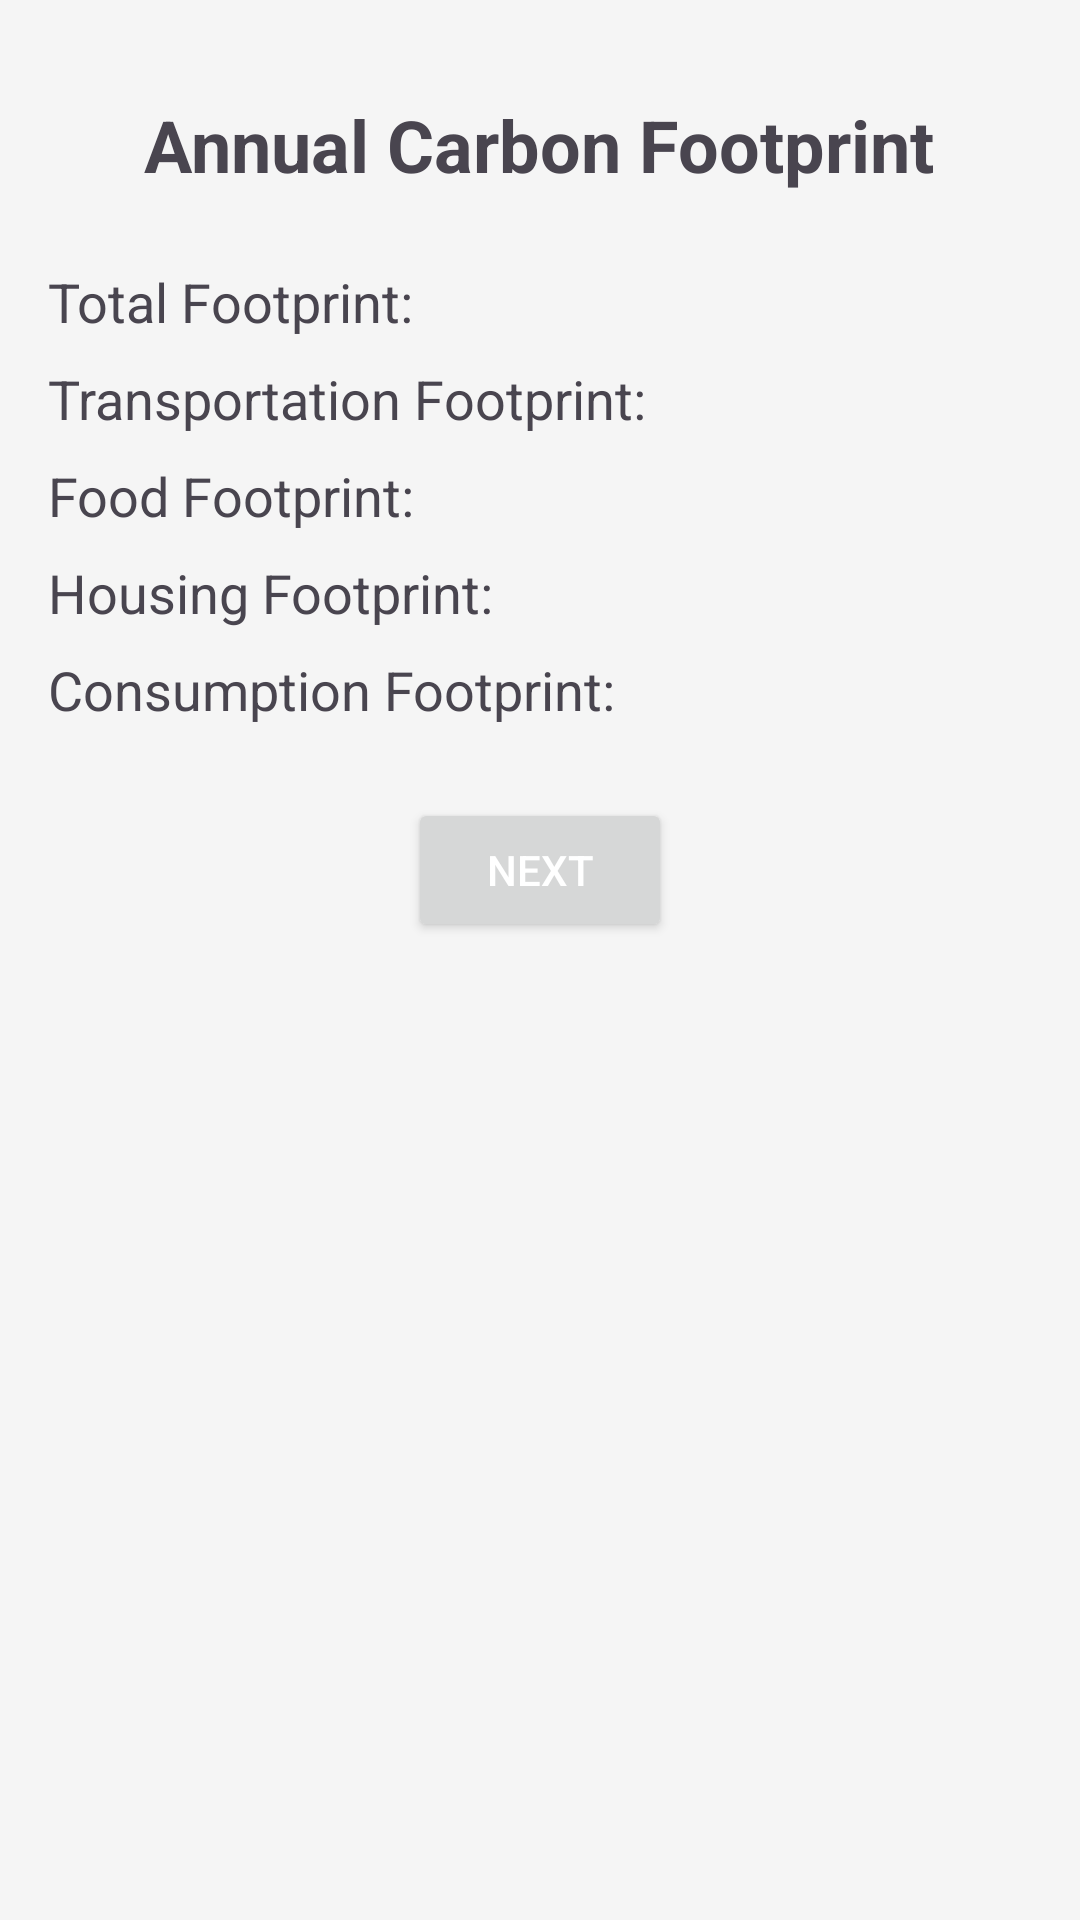

Write the Android layout XML for this screen, with the resource values it uses.
<!-- AndroidManifest.xml: application theme Theme.CSCB07project -->
<!-- res/layout/activity_display_result.xml -->
<?xml version="1.0" encoding="utf-8"?>
<ScrollView xmlns:android="http://schemas.android.com/apk/res/android"
    xmlns:tools="http://schemas.android.com/tools"
    android:id="@+id/main"
    android:layout_width="match_parent"
    android:layout_height="match_parent"
    android:padding="16dp"
    android:background="#F5F5F5"
    tools:context=".DisplayResultActivity">

    <LinearLayout
        android:layout_width="match_parent"
        android:layout_height="wrap_content"
        android:orientation="vertical">

        <TextView
            android:id="@+id/tv_title"
            android:layout_width="wrap_content"
            android:layout_height="wrap_content"
            android:text="Annual Carbon Footprint"
            android:textSize="24sp"
            android:textStyle="bold"
            android:gravity="center"
            android:layout_gravity="center"
            android:padding="16dp" />

        <LinearLayout
            android:layout_width="wrap_content"
            android:layout_height="wrap_content"
            android:orientation="horizontal"
            android:gravity="center_vertical"
            android:layout_marginTop="8dp">

            <TextView
                android:id="@+id/totalFootprintText"
                android:layout_width="wrap_content"
                android:layout_height="wrap_content"
                android:text="Total Footprint:"
                android:textSize="18sp"
                android:layout_marginEnd="8dp" />

            <TextView
                android:id="@+id/totalValue"
                android:layout_width="wrap_content"
                android:layout_height="wrap_content"
                android:textSize="18sp"
                android:textStyle="bold"/>
        </LinearLayout>

        <LinearLayout
            android:layout_width="wrap_content"
            android:layout_height="wrap_content"
            android:orientation="horizontal"
            android:gravity="center_vertical"
            android:layout_marginTop="8dp">

            <TextView
                android:id="@+id/transportationFootprintText"
                android:layout_width="wrap_content"
                android:layout_height="wrap_content"
                android:text="Transportation Footprint:"
                android:textSize="18sp"
                android:layout_marginEnd="8dp" />

            <TextView
                android:id="@+id/transportationValue"
                android:layout_width="wrap_content"
                android:layout_height="wrap_content"
                android:textSize="18sp"
                android:textStyle="bold"/>

        </LinearLayout>

        <LinearLayout
            android:layout_width="wrap_content"
            android:layout_height="wrap_content"
            android:orientation="horizontal"
            android:gravity="center_vertical"
            android:layout_marginTop="8dp">

            <TextView
                android:id="@+id/foodFootprintText"
                android:layout_width="wrap_content"
                android:layout_height="wrap_content"
                android:text="Food Footprint:"
                android:textSize="18sp"
                android:layout_marginEnd="8dp" />

            <TextView
                android:id="@+id/foodValue"
                android:layout_width="wrap_content"
                android:layout_height="wrap_content"
                android:textSize="18sp"
                android:textStyle="bold"/>

        </LinearLayout>

        
        <LinearLayout
            android:layout_width="wrap_content"
            android:layout_height="wrap_content"
            android:orientation="horizontal"
            android:gravity="center_vertical"
            android:layout_marginTop="8dp">

            <TextView
                android:id="@+id/housingFootprintText"
                android:layout_width="wrap_content"
                android:layout_height="wrap_content"
                android:text="Housing Footprint:"
                android:textSize="18sp"
                android:layout_marginEnd="8dp" />

            <TextView
                android:id="@+id/housingValue"
                android:layout_width="wrap_content"
                android:layout_height="wrap_content"
                android:textSize="18sp"
                android:textStyle="bold"/>

        </LinearLayout>

        <LinearLayout
            android:layout_width="wrap_content"
            android:layout_height="wrap_content"
            android:orientation="horizontal"
            android:gravity="center_vertical"
            android:layout_marginTop="8dp">

            <TextView
                android:id="@+id/consumptionFootprintText"
                android:layout_width="wrap_content"
                android:layout_height="wrap_content"
                android:text="Consumption Footprint:"
                android:textSize="18sp"
                android:layout_marginEnd="8dp" />

            <TextView
                android:id="@+id/consumptionValue"
                android:layout_width="wrap_content"
                android:layout_height="wrap_content"
                android:textSize="18sp"
                android:textStyle="bold"/>

        </LinearLayout>

        <Button
            android:id="@+id/btn_next"
            android:layout_width="wrap_content"
            android:layout_height="wrap_content"
            android:text="Next"
            android:layout_gravity="center"
            android:textColor="@android:color/white"
            android:padding="12dp"
            android:layout_marginTop="24dp" />
    </LinearLayout>
</ScrollView>
<!-- resources referenced by this layout -->
<resources>
  <style name="Theme.CSCB07project" parent="Base.Theme.CSCB07project" />
  <style name="Base.Theme.CSCB07project" parent="Theme.Material3.DayNight.NoActionBar">
          
          
      </style>
</resources>
